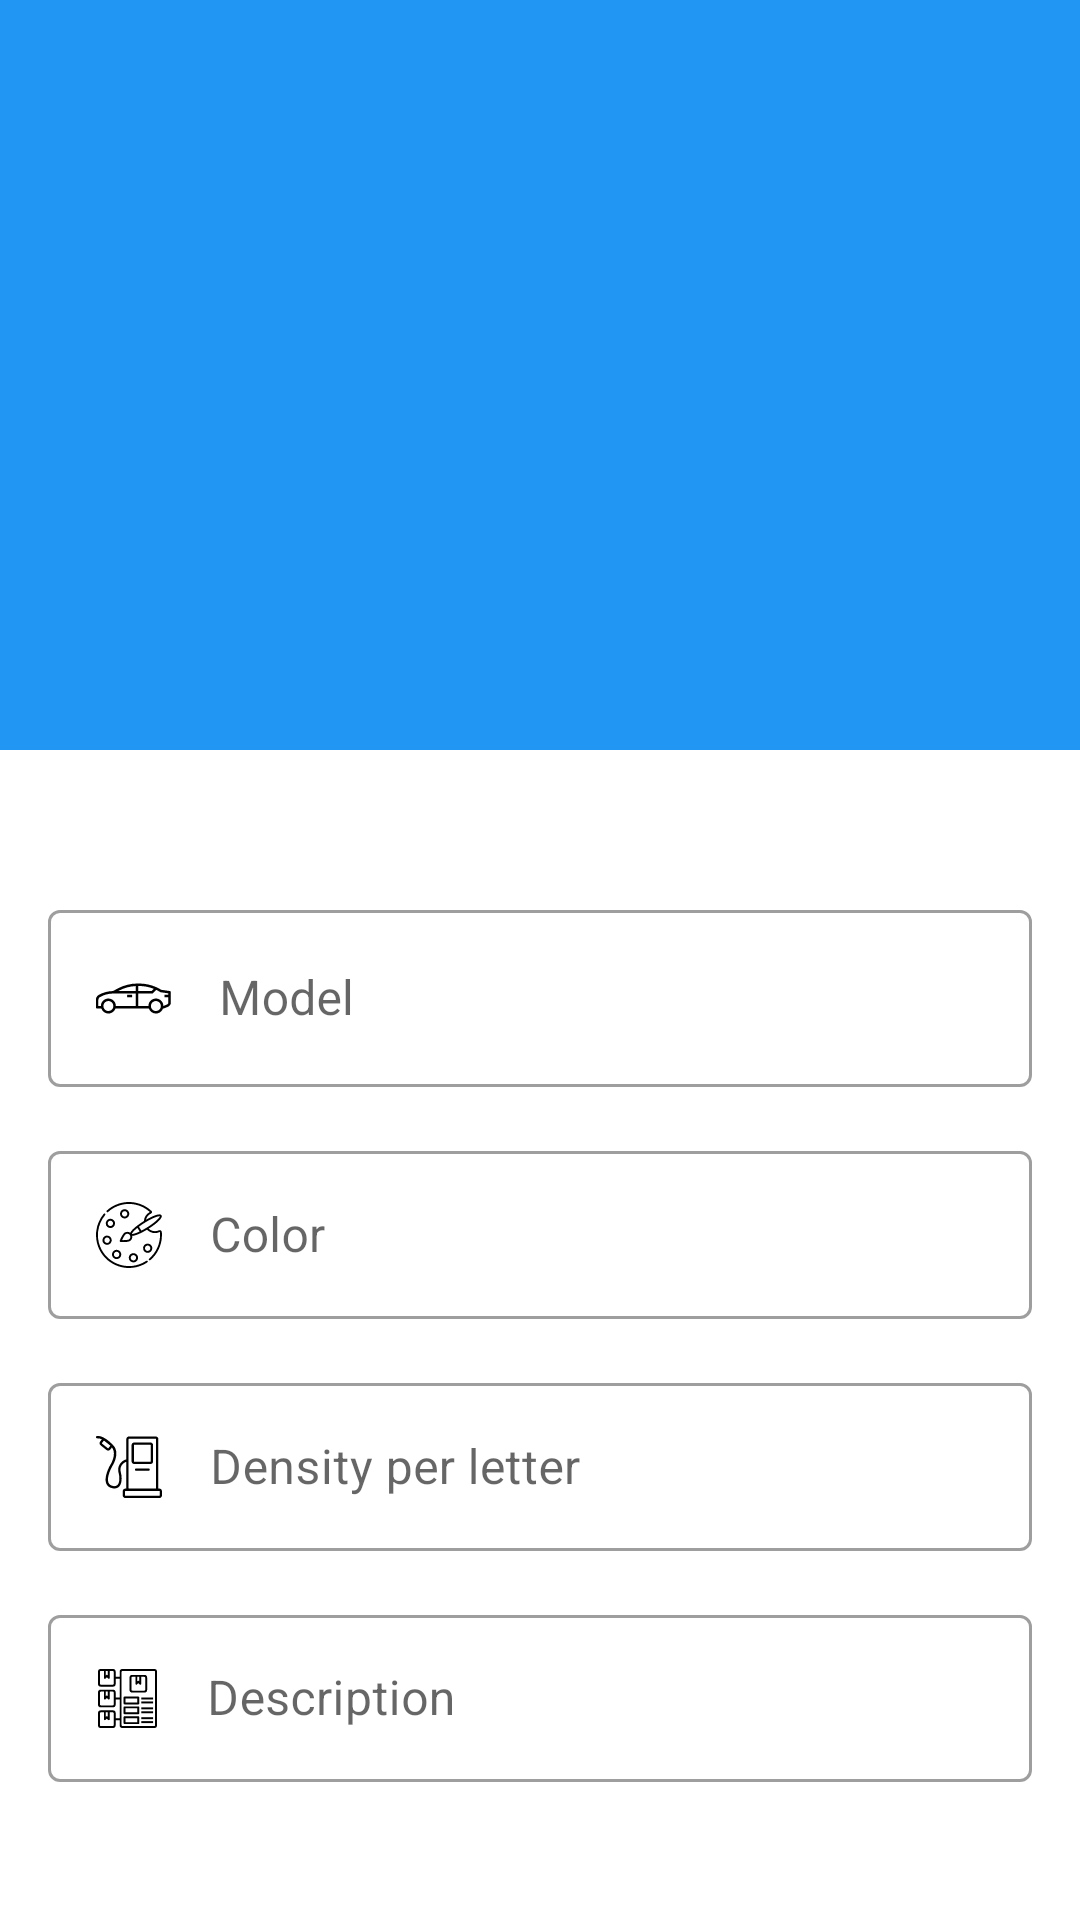

Reconstruct the res/layout file that produces this screen, plus the resources it refers to.
<!-- AndroidManifest.xml: application theme AppTheme -->
<!-- res/layout/activity_details.xml -->
<?xml version="1.0" encoding="utf-8"?>
<layout xmlns:android="http://schemas.android.com/apk/res/android"
    xmlns:app="http://schemas.android.com/apk/res-auto">

    <androidx.coordinatorlayout.widget.CoordinatorLayout
        android:layout_width="match_parent"
        android:layout_height="match_parent">

        <com.google.android.material.appbar.AppBarLayout xmlns:android="http://schemas.android.com/apk/res/android"
            xmlns:app="http://schemas.android.com/apk/res-auto"
            android:layout_width="match_parent"
            android:layout_height="@dimen/toolbar_height">

            <com.google.android.material.appbar.CollapsingToolbarLayout
                android:layout_width="match_parent"
                android:layout_height="match_parent"
                android:theme="@style/ThemeOverlay.MaterialComponents.Dark.ActionBar"
                app:contentScrim="?attr/colorPrimary"
                app:expandedTitleGravity="bottom"
                app:layout_scrollFlags="scroll|exitUntilCollapsed|snap">

                <ImageView
                    android:id="@+id/image_view"
                    android:layout_width="match_parent"
                    android:layout_height="match_parent"
                    android:scaleType="centerCrop"
                    app:layout_collapseMode="parallax"
                    app:layout_collapseParallaxMultiplier=".5" />

                <androidx.appcompat.widget.Toolbar
                    android:id="@+id/toolbar"
                    android:layout_width="match_parent"
                    android:layout_height="?attr/actionBarSize"
                    android:theme="@style/ThemeOverlay.MaterialComponents.Dark.ActionBar"
                    app:layout_collapseMode="pin"
                    app:popupTheme="@style/ThemeOverlay.MaterialComponents.Light" />
            </com.google.android.material.appbar.CollapsingToolbarLayout>
        </com.google.android.material.appbar.AppBarLayout>

        <androidx.core.widget.NestedScrollView
            android:layout_width="match_parent"
            android:layout_height="match_parent"
            android:layout_marginTop="32dp"
            android:fitsSystemWindows="true"
            app:layout_behavior="@string/appbar_scrolling_view_behavior">

            <LinearLayout
                android:layout_width="match_parent"
                android:layout_height="match_parent"
                android:orientation="vertical"
                android:padding="16dp">

                <com.google.android.material.textfield.TextInputLayout
                    style="@style/EditStyle"
                    android:layout_width="match_parent"
                    android:layout_height="wrap_content"
                    android:hint="@string/details_edit_model">

                    <com.google.android.material.textfield.TextInputEditText
                        android:id="@+id/details_edit_model"
                        android:layout_width="match_parent"
                        android:layout_height="wrap_content"
                        android:drawableStart="@drawable/ic_car_model"
                        android:drawablePadding="16dp" />
                </com.google.android.material.textfield.TextInputLayout>

                <com.google.android.material.textfield.TextInputLayout
                    style="@style/EditStyle"
                    android:layout_width="match_parent"
                    android:layout_height="wrap_content"
                    android:layout_marginTop="16dp"
                    android:hint="@string/details_edit_color">

                    <com.google.android.material.textfield.TextInputEditText
                        android:id="@+id/details_edit_color"
                        android:layout_width="match_parent"
                        android:layout_height="wrap_content"
                        android:drawableStart="@drawable/ic_color_palette"
                        android:drawablePadding="16dp" />
                </com.google.android.material.textfield.TextInputLayout>

                <com.google.android.material.textfield.TextInputLayout
                    style="@style/EditStyle"
                    android:layout_width="match_parent"
                    android:layout_height="wrap_content"
                    android:layout_marginTop="16dp"
                    android:hint="@string/details_edit_dpi">

                    <com.google.android.material.textfield.TextInputEditText
                        android:id="@+id/details_edit_dpi"
                        android:layout_width="match_parent"
                        android:layout_height="wrap_content"
                        android:drawableStart="@drawable/ic_fuel_station"
                        android:drawablePadding="16dp"
                        android:inputType="numberDecimal" />
                </com.google.android.material.textfield.TextInputLayout>

                <com.google.android.material.textfield.TextInputLayout
                    style="@style/EditStyle"
                    android:layout_width="match_parent"
                    android:layout_height="wrap_content"
                    android:layout_marginTop="16dp"
                    android:hint="@string/details_edit_description">

                    <com.google.android.material.textfield.TextInputEditText
                        android:id="@+id/details_edit_description"
                        android:layout_width="match_parent"
                        android:layout_height="wrap_content"
                        android:drawableStart="@drawable/ic_description"
                        android:drawablePadding="16dp" />
                </com.google.android.material.textfield.TextInputLayout>

            </LinearLayout>

        </androidx.core.widget.NestedScrollView>

    </androidx.coordinatorlayout.widget.CoordinatorLayout>
</layout>
<!-- resources referenced by this layout -->
<resources>
  <dimen name="toolbar_height">250dp</dimen>
  <!-- drawable ic_car_model: vector/xml drawable (drawable, 4153 chars, omitted) -->
  <!-- drawable ic_color_palette: vector/xml drawable (drawable, 7960 chars, omitted) -->
  <!-- drawable ic_description: vector/xml drawable (drawable, 2804 chars, omitted) -->
  <!-- drawable ic_fuel_station: vector/xml drawable (drawable, 2722 chars, omitted) -->
  <string name="details_edit_color">Color</string>
  <string name="details_edit_description">Description</string>
  <string name="details_edit_dpi">Density per letter</string>
  <string name="details_edit_model">Model</string>
  <style name="EditStyle" parent="Widget.MaterialComponents.TextInputLayout.OutlinedBox" />
  <style name="AppTheme" parent="Theme.MaterialComponents.Light.NoActionBar">
          
          <item name="colorPrimary">@color/colorPrimary</item>
          <item name="colorPrimaryDark">@color/colorPrimaryDark</item>
          <item name="colorAccent">@color/colorAccent</item>
          <item name="colorSecondary">@color/colorAccent</item>
          <item name="colorOnSecondary">@color/colorIcon</item>
      </style>
  <color name="colorPrimary">#2196F3</color>
  <color name="colorPrimaryDark">#1976D2</color>
  <color name="colorAccent">#03A9F4</color>
  <color name="colorIcon">#FFFFFF</color>
</resources>
